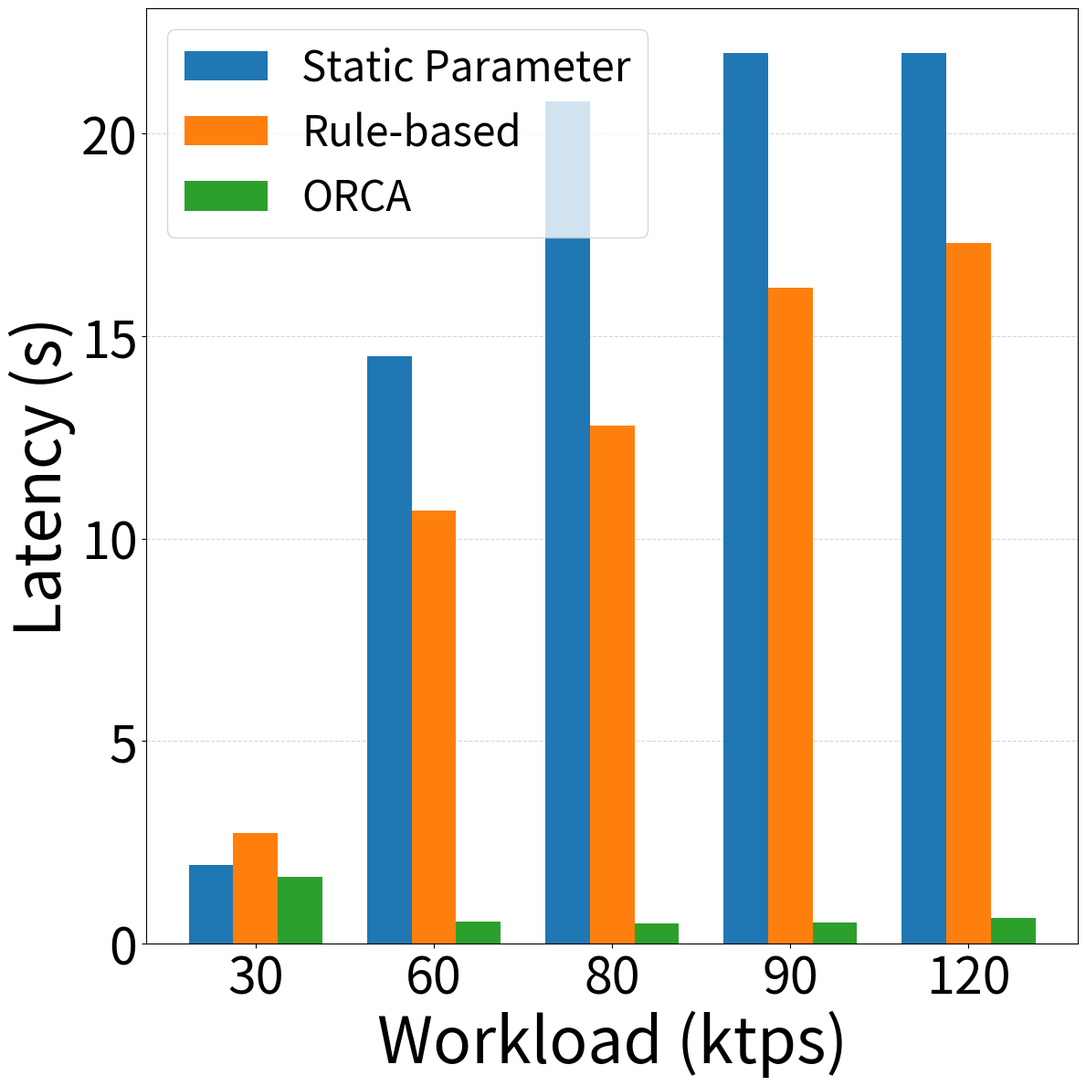

This figure's Python source:
import matplotlib.pyplot as plt
import numpy as np

# 横轴 workload（单位 kreq/s）
x_labels = [30, 60, 80, 90, 120]
x = np.arange(1, len(x_labels)+1)  # [1, 2, 3, 4, 5]

static_vals = [1.95, 14.5, 20.8, 22.0, 22.0]
rule_vals = [2.73, 10.7, 12.8, 16.2, 17.3]
rl_vals = [1.65, 0.54, 0.50, 0.52, 0.63]

methods = ['Static Parameter', 'Rule-based', 'ORCA']
bar_width = 0.25

plt.figure(figsize=(12, 12))
ax = plt.gca()

# 添加背景阶梯（淡橙色矩形），并保存第一个用于图例
# background_bars = []
# for xi, workload in zip(x, x_labels):
#     bar = ax.bar(xi, workload, width=1.0, color='orange', alpha=0.3, zorder=0)
#     if not background_bars:
#         background_bars = bar  # 保存第一个 bar 对象用于图例

# 画每个方法的柱子（覆盖在背景上）
for i, (vals, label) in enumerate(zip([static_vals, rule_vals, rl_vals], methods)):
    bar_pos = x + (i - 1) * bar_width
    bars = plt.bar(bar_pos, vals, width=bar_width, label=label, zorder=2)
    
    # 加数值标签
    for bar in bars:
        height = bar.get_height()
        # plt.text(bar.get_x() + bar.get_width()/2, height+0.1, f'{(height)}', 
        #          ha='center', va='bottom', fontsize=15)

plt.tick_params(axis='x', labelsize=40)  # 改变x轴刻度文字大小
plt.tick_params(axis='y', labelsize=40)  # 改变y轴刻度文字大小

# 设置坐标轴
plt.xticks(x, [str(l) for l in x_labels])
plt.xlabel('Workload (ktps)', fontsize=50)
plt.ylabel('Latency (s)', fontsize=50)

# 添加图例（包括背景）
handles, labels = ax.get_legend_handles_labels()
# handles.insert(0, background_bars[0])  # 插入背景 bar
# labels.insert(0, 'Workload (kreq/s)')   # 对应标签
plt.legend(handles, labels, fontsize=33)

plt.grid(axis='y', linestyle='--', alpha=0.5, zorder=1)
plt.tight_layout()
plt.savefig("latency_baselines_4nodes.pdf", dpi=1600)
plt.show()
